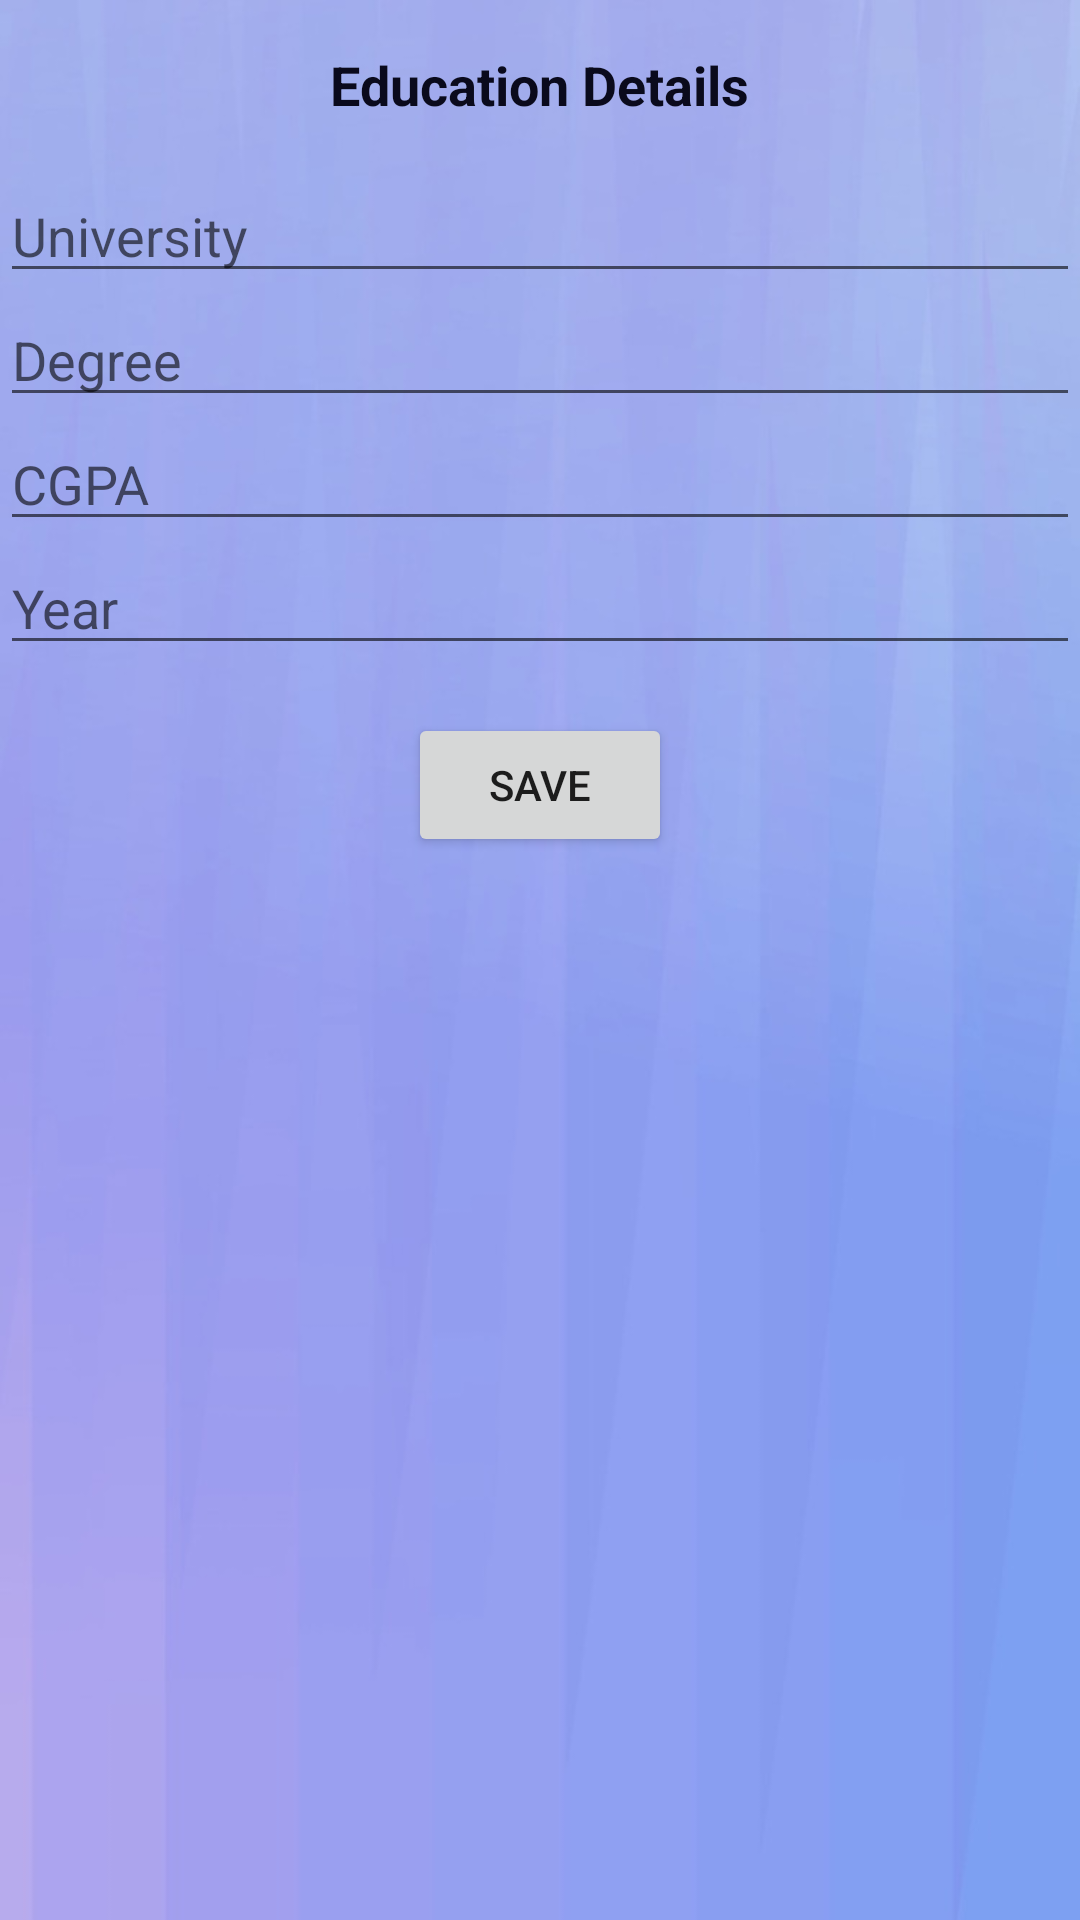

The Android layout XML behind this screen, and the referenced resources:
<!-- AndroidManifest.xml: application theme Theme.ResumeBuilding -->
<!-- res/layout/activity_education_details.xml -->
<LinearLayout
    xmlns:android="http://schemas.android.com/apk/res/android"
    android:layout_width="match_parent"
    android:layout_height="wrap_content"
    android:background="@drawable/resume10"
    android:orientation="vertical">

    <TextView
        android:layout_width="wrap_content"
        android:layout_height="wrap_content"
        android:text="Education Details"
        android:textColor="@color/black"
        android:textSize="18sp"
        android:textStyle="bold"
        android:layout_marginTop="16dp"
        android:layout_marginBottom="16dp"
        android:layout_gravity="center_horizontal" />

    <EditText
        android:id="@+id/uni"
        android:layout_width="match_parent"
        android:layout_height="wrap_content"
        android:hint="University"
        android:inputType="text" />

    <EditText
        android:id="@+id/degree"
        android:layout_width="match_parent"
        android:layout_height="wrap_content"
        android:hint="Degree"
        android:inputType="text" />
    <EditText
        android:id="@+id/cgpa"
        android:layout_width="match_parent"
        android:layout_height="wrap_content"
        android:hint="CGPA"
        android:inputType="numberDecimal" />

    <EditText
        android:id="@+id/year"
        android:layout_width="match_parent"
        android:layout_height="wrap_content"
        android:hint="Year"
        android:inputType="number" />

    <Button
        android:id="@+id/eduSave"
        android:layout_width="wrap_content"
        android:layout_height="wrap_content"
        android:text="Save"
        android:layout_marginTop="16dp"
        android:layout_gravity="center_horizontal" />

</LinearLayout>
<!-- resources referenced by this layout -->
<resources>
  <color name="black">#F000000F</color>
  <!-- drawable resume10: jpg bitmap (drawable, 31549 bytes) -->
  <style name="Theme.ResumeBuilding" parent="Theme.MaterialComponents.DayNight.DarkActionBar">
          
          <item name="colorPrimary">@color/purple_500</item>
          <item name="colorPrimaryVariant">@color/purple_700</item>
          <item name="colorOnPrimary">@color/white</item>
          
          <item name="colorSecondary">@color/teal_200</item>
          <item name="colorSecondaryVariant">@color/teal_700</item>
          <item name="colorOnSecondary">@color/black</item>
          
          <item name="android:statusBarColor">?attr/colorPrimaryVariant</item>
          
      </style>
  <color name="purple_500">#FF6200EE</color>
  <color name="purple_700">#FF3700B3</color>
  <color name="white">#FFFFFFFF</color>
  <color name="teal_200">#FF03DAC5</color>
  <color name="teal_700">#FF018786</color>
</resources>
